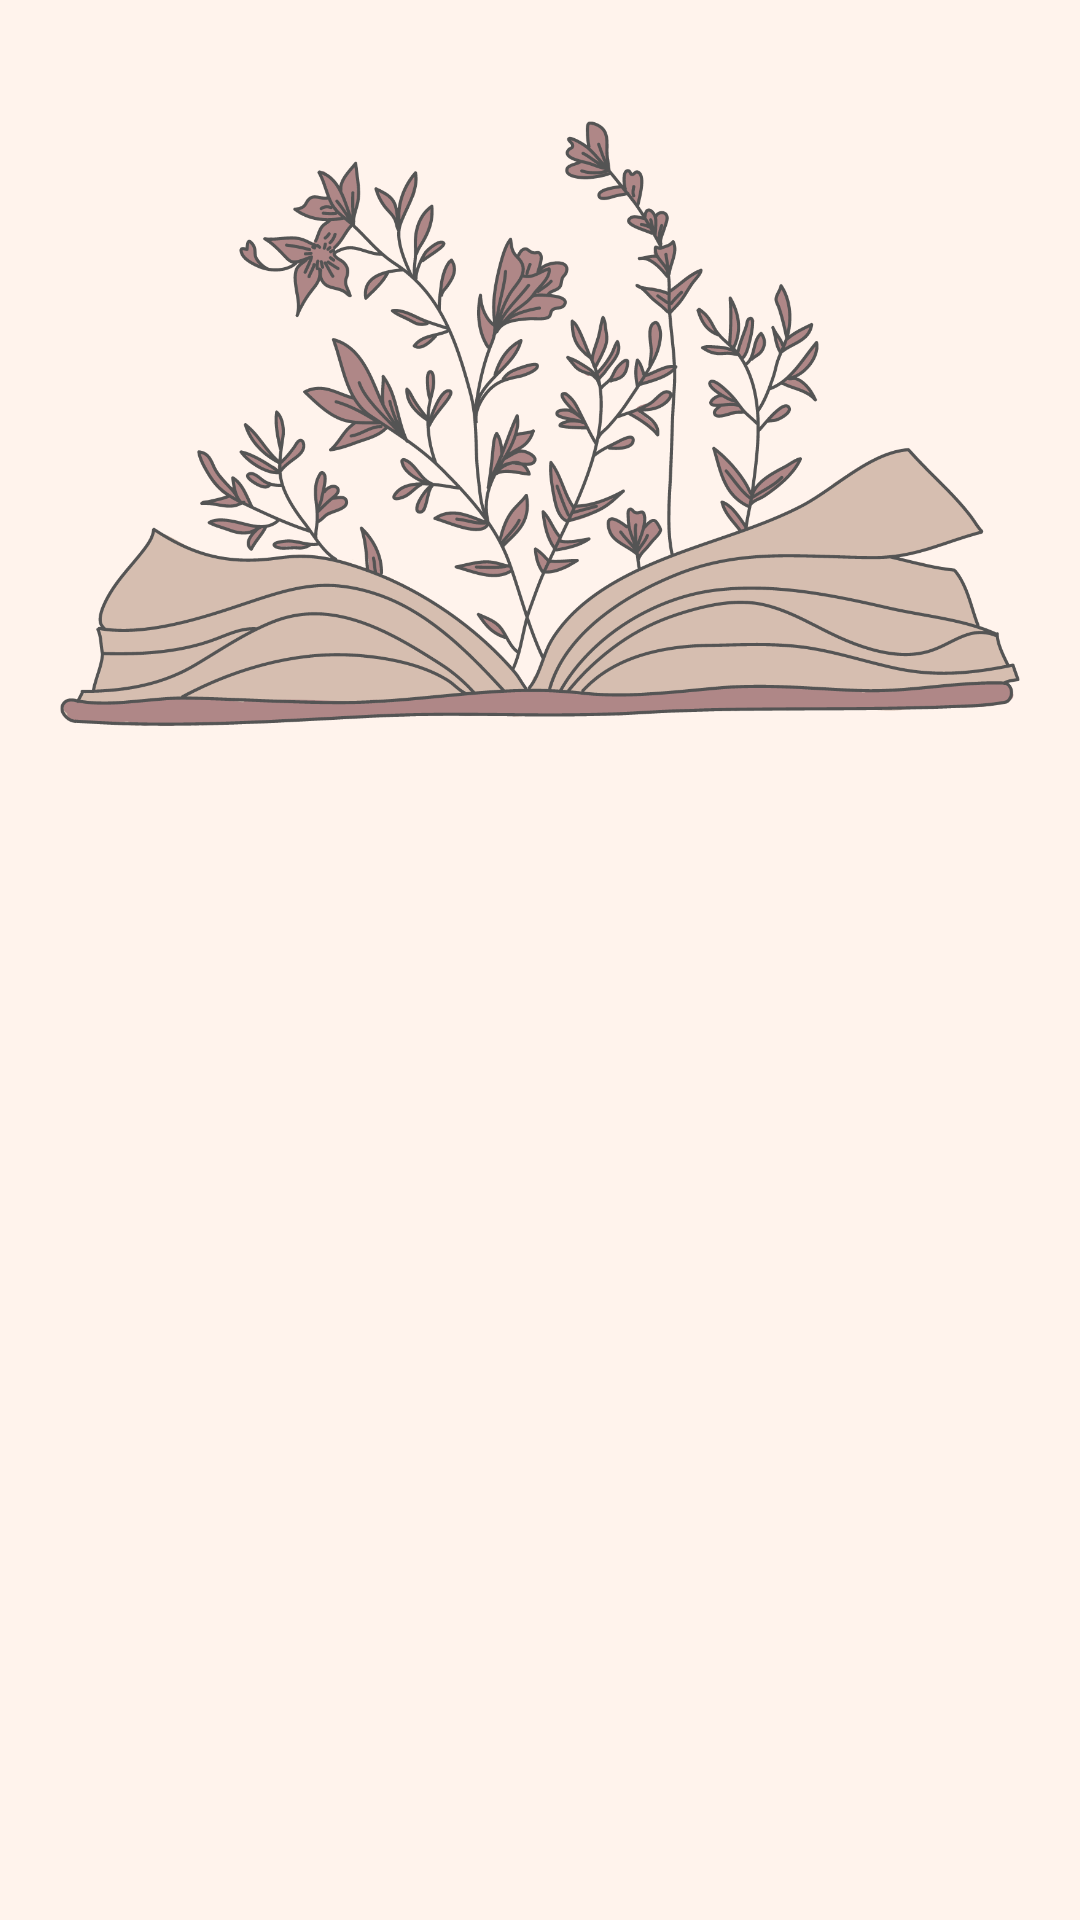

Here is an Android app screen rendered from its layout file. Give the layout XML and the strings, colors and styles it references.
<!-- AndroidManifest.xml: application theme Theme.SubmissionAwal -->
<!-- res/layout/activity_welcome.xml -->
<?xml version="1.0" encoding="utf-8"?>
<androidx.constraintlayout.widget.ConstraintLayout xmlns:android="http://schemas.android.com/apk/res/android"
    xmlns:app="http://schemas.android.com/apk/res-auto"
    xmlns:tools="http://schemas.android.com/tools"
    android:id="@+id/main0"
    android:layout_width="match_parent"
    android:layout_height="match_parent"
    android:background="@color/putih_cream"
    tools:context=".ui.view.WelcomeActivity">

    <ImageView
        android:id="@+id/imageView"
        android:layout_width="0dp"
        android:layout_height="0dp"
        app:layout_constraintBottom_toTopOf="@+id/guidelineHorizontal"
        app:layout_constraintEnd_toEndOf="parent"
        app:layout_constraintHorizontal_bias="0.0"
        app:layout_constraintStart_toStartOf="parent"
        app:layout_constraintTop_toTopOf="parent"
        app:layout_constraintVertical_bias="1.0"
        app:srcCompat="@drawable/story" />

    <TextView
        android:id="@+id/titleTextView"
        android:layout_width="0dp"
        android:layout_height="wrap_content"
        android:layout_marginStart="32dp"
        android:layout_marginTop="8dp"
        android:layout_marginEnd="32dp"
        android:alpha="0"
        android:text="@string/title_welcome_page"
        android:textColor="@color/black"
        android:textSize="20sp"
        android:textStyle="bold"
        app:layout_constraintEnd_toEndOf="parent"
        app:layout_constraintHorizontal_bias="0.0"
        app:layout_constraintStart_toStartOf="parent"
        app:layout_constraintTop_toTopOf="@+id/guidelineHorizontal"
        tools:alpha="100" />

    <TextView
        android:id="@+id/descTextView"
        android:layout_width="0dp"
        android:layout_height="wrap_content"
        android:layout_marginStart="32dp"
        android:layout_marginTop="8dp"
        android:layout_marginEnd="32dp"
        android:alpha="0"
        android:text="@string/message_welcome_page"
        android:textColor="@color/navy"
        android:textSize="14sp"
        app:layout_constraintEnd_toEndOf="parent"
        app:layout_constraintHorizontal_bias="0.0"
        app:layout_constraintStart_toStartOf="parent"
        app:layout_constraintTop_toBottomOf="@+id/titleTextView"
        tools:alpha="100" />

    <Button
        android:id="@+id/loginButton"
        android:layout_width="0dp"
        android:layout_height="wrap_content"
        android:layout_marginStart="32dp"
        android:layout_marginTop="32dp"
        android:layout_marginEnd="16dp"
        android:alpha="0"
        android:backgroundTint="@color/navy"
        android:text="@string/login"
        android:textColor="@color/white"
        app:layout_constraintEnd_toStartOf="@+id/guidelineVertical"
        app:layout_constraintStart_toStartOf="parent"
        app:layout_constraintTop_toBottomOf="@+id/descTextView"
        tools:alpha="100" />

    <Button
        android:id="@+id/registerButton"
        android:layout_width="0dp"
        android:layout_height="wrap_content"
        android:layout_marginStart="16dp"
        android:layout_marginTop="32dp"
        android:layout_marginEnd="32dp"
        android:alpha="0"
        android:backgroundTint="@color/navy"
        android:text="@string/signup"
        android:textColor="@color/white"
        app:layout_constraintEnd_toEndOf="parent"
        app:layout_constraintStart_toStartOf="@+id/guidelineVertical"
        app:layout_constraintTop_toBottomOf="@+id/descTextView"
        tools:alpha="100" />

    <androidx.constraintlayout.widget.Guideline
        android:id="@+id/guidelineHorizontal"
        android:layout_width="wrap_content"
        android:layout_height="64dp"
        android:orientation="horizontal"
        app:layout_constraintEnd_toEndOf="parent"
        app:layout_constraintGuide_percent="0.5"
        app:layout_constraintStart_toStartOf="parent" />

    <androidx.constraintlayout.widget.Guideline
        android:id="@+id/guidelineVertical"
        android:layout_width="wrap_content"
        android:layout_height="64dp"
        android:orientation="vertical"
        app:layout_constraintEnd_toEndOf="parent"
        app:layout_constraintGuide_percent="0.5"
        app:layout_constraintStart_toStartOf="parent" />

</androidx.constraintlayout.widget.ConstraintLayout>
<!-- resources referenced by this layout -->
<resources>
  <color name="black">#FF000000</color>
  <color name="navy">#2D3D4F</color>
  <color name="putih_cream">#FFF3EC</color>
  <color name="white">#FFFFFFFF</color>
  <!-- drawable story: png bitmap (drawable, 218241 bytes) -->
  <string name="login">Login</string>
  <string name="message_welcome_page">Featuring Stories that Stand Out and Can Keep You Captivated</string>
  <string name="signup">Register</string>
  <string name="title_welcome_page">Welcome to the Story App!</string>
  <style name="Theme.SubmissionAwal" parent="Base.Theme.SubmissionAwal" />
  <style name="Base.Theme.SubmissionAwal" parent="Theme.Material3.DayNight">
          
          
      </style>
</resources>
